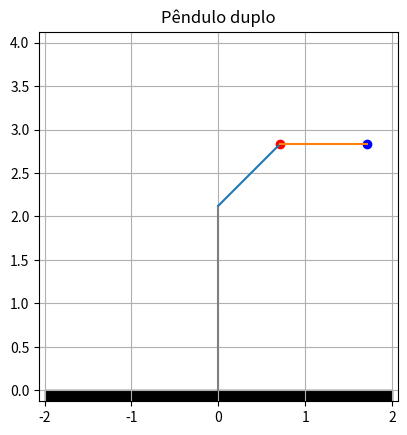

Here is the Python script that generated this plot:
import matplotlib.pyplot as plt
from matplotlib.animation import FuncAnimation
import numpy as np
  
theta0_1 = np.pi*3/4
theta0_2 = np.pi/2
    
dt = 1/60
L1 = 1
L2 = 1
ymax = 2.125
w0_1 = 0
w0_2 = 0
g = 9.81
raio_esf = 0.05
m1 = 0.05
m2 = 0.05
D = 0

r = (theta0_1, w0_1, theta0_2, w0_2)
# r = [theta_1, w_1, theta_2, w_2]


def f_r(ri):
    thetai_1, wi_1, thetai_2, wi_2 = ri
    
    f_thetai_1 = wi_1
    
    comp_w1 = -g*(2*m1+m2)*np.sin(thetai_1) - m2*g*np.sin(thetai_1 - 2*thetai_2)
    comp_w1 += - 2*np.sin(thetai_1 - thetai_2)*m2*(wi_2**2*L2 + wi_1**2*L1*np.cos(thetai_1 - thetai_2))
    f_wi_1 = comp_w1/(L1*(2*m1 + m2 - m2*np.cos(2*thetai_1 - 2*thetai_2)))

    f_thetai_2 = wi_2

    comp_w2 = wi_2**2*L2*m2*np.cos(thetai_1 - thetai_2)
    comp_w2 = 2*np.sin(thetai_1 - thetai_2)*(wi_1**2*L1*(m1+m2) + g*(m1+m2)*np.cos(thetai_1) + comp_w2)
    f_wi_2 = comp_w2/(L2*(2*m1 + m2 - m2*np.cos(2*thetai_1 - 2*thetai_2)))
    
    return np.array([f_thetai_1, f_wi_1, f_thetai_2, f_wi_2])


x0_1 = L1*np.sin(r[0])
y0_1 = ymax - L1*np.cos(r[0])

x0_2 = x0_1 + L2*np.sin(r[2])
y0_2 = y0_1 - L2*np.cos(r[2])

fig, ax = plt.subplots()
ax.set_aspect('equal')
ax.set_ylim([-0.125,(ymax+L1+L2)])
ax.set_xlim([-(L1+L2+ymax)/2,(L1+L2+ymax)/2])
ax.set_title('Pêndulo duplo')

xx_chao = [-2, 2, 2,-2]
yy_chao = [0, 0, -0.125, -0.125]

xx_mastro = [0, 0]
yy_mastro = [0, ymax]

xx_corda_1 = [0, x0_1]
yy_corda_1 = [ymax, y0_1]

xx_corda_2 = [x0_1, x0_2]
yy_corda_2 = [y0_1, y0_2]

xx_history_1 = [x0_1]
yy_history_1 = [y0_1]

xx_history_2 = [x0_2]
yy_history_2 = [y0_2]

h = ax.plot(xx_mastro, yy_mastro, color="gray")
floor = ax.fill(xx_chao, yy_chao, color="black")

ball_1, = ax.plot([x0_1], [y0_1], color="red", marker="o")
ball_2, = ax.plot([x0_2], [y0_2], color="blue", marker="o")

hist1, = ax.plot(xx_history_1, yy_history_1, color="red", alpha=0.15, ls="-")
hist2, = ax.plot(xx_history_2, yy_history_2, color="blue", alpha=0.15, ls="-")

l1, = ax.plot(xx_corda_1, yy_corda_1)
l2, = ax.plot(xx_corda_2, yy_corda_2)

ax.grid()


def animate(i):
    global r
    k1 = dt*f_r(r)
    k2 = dt*f_r(r + k1/2)
    k3 = dt*f_r(r + k2/2)
    k4 = dt*f_r(r + k3)
    
    r = r + 1/6*(k1 + 2*k2 + 2*k3 + k4)

    theta_1, w_1, theta_2, w_2 = r
    
    x1 = L1*np.sin(theta_1)
    y1 = ymax - L1*np.cos(theta_1)
    
    x2 = x1 + L2*np.sin(theta_2)
    y2 = y1 - L2*np.cos(theta_2)
    
    xx_history_1.append(x1)
    yy_history_1.append(y1)
    
    xx_history_2.append(x2)
    yy_history_2.append(y2)
    
    if len(xx_history_1) > 600:
        xx_history_1.pop(0)
        yy_history_1.pop(0)
        xx_history_2.pop(0)
        yy_history_2.pop(0)
    
    xx_corda_1[1] = x1
    yy_corda_1[1] = y1
    
    xx_corda_2 = x1, x2
    yy_corda_2 = y1, y2
    
    ball_1.set_data([x1], [y1])
    ball_2.set_data([x2], [y2])
    l1.set_data(xx_corda_1, yy_corda_1)
    l2.set_data(xx_corda_2, yy_corda_2)    
    hist1.set_data(xx_history_1, yy_history_1)
    hist2.set_data(xx_history_2, yy_history_2)


ani = FuncAnimation(fig, animate, frames=None, interval=dt*1000)
plt.show()
